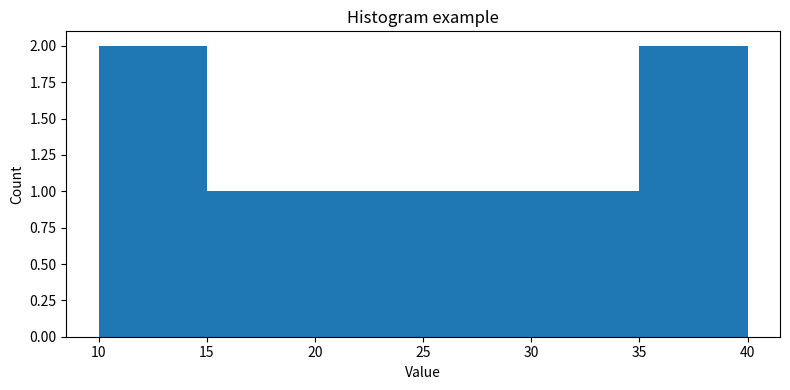

Generate this figure with matplotlib:
import matplotlib
matplotlib.use("Agg")
import matplotlib.pyplot as plt

# A tiny primer for plotting by hand.
# Histogram: distribution of one numeric variable.
# Bar chart: compare groups.
# Scatter: relationship between two variables.

values = [10, 12, 20, 18, 30, 28, 40, 35]

plt.figure(figsize=(8, 4))
plt.hist(values, bins=6)
plt.title("Histogram example")
plt.xlabel("Value")
plt.ylabel("Count")
plt.tight_layout()
plt.savefig("histogram_example.png")
print("Saved histogram_example.png")
